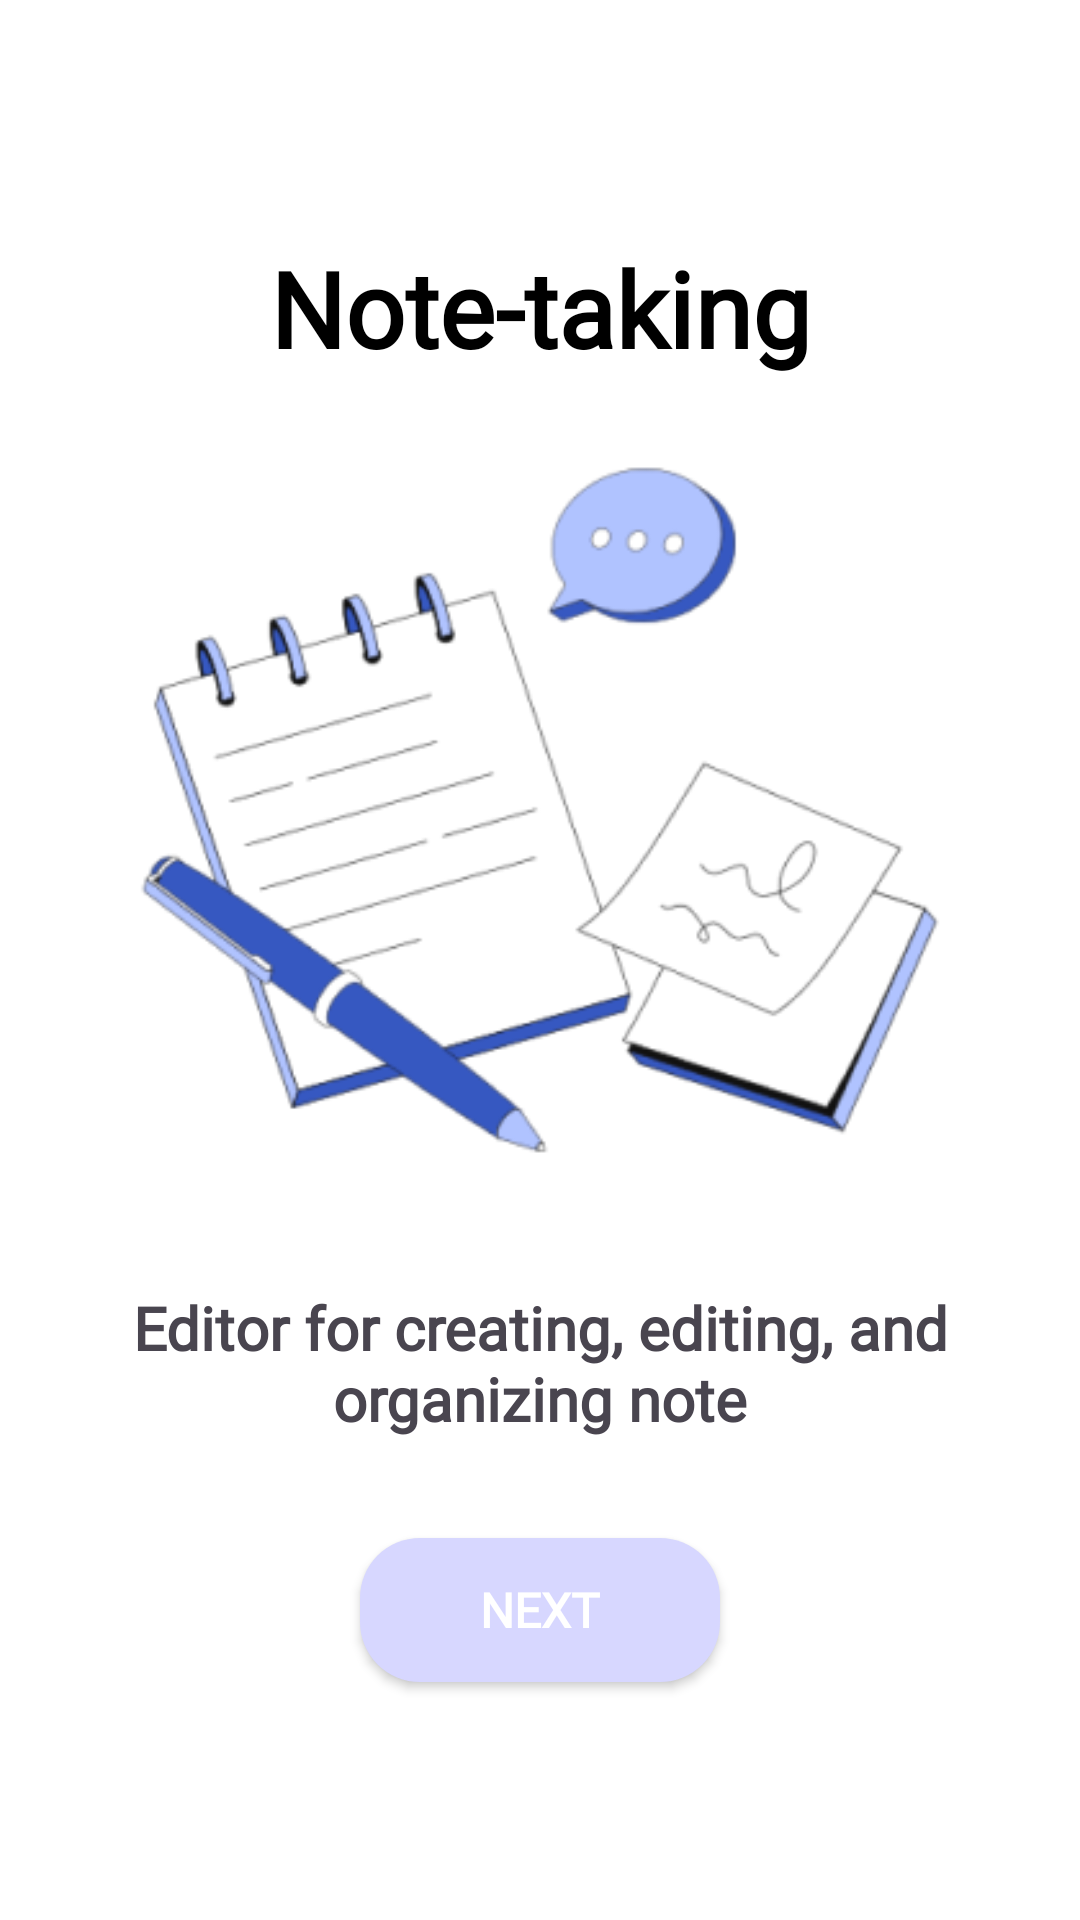

This screen was rendered from an Android layout file. Write that file and the resources it references.
<!-- AndroidManifest.xml: application theme Theme.BeProductive -->
<!-- res/layout/m001_on_boarding_3_frag.xml -->
<?xml version="1.0" encoding="utf-8"?>
<LinearLayout xmlns:android="http://schemas.android.com/apk/res/android"
    android:layout_width="match_parent"
    android:layout_height="match_parent"
    android:background="@color/white"
    android:gravity="center"
    android:orientation="vertical">

    <TextView
        android:layout_width="match_parent"
        android:layout_height="wrap_content"
        android:fontFamily="@font/inter_font"
        android:gravity="center"
        android:text="Note-taking"
        android:textColor="@color/black"
        android:textSize="35sp"
        android:textStyle="bold" />


    <ImageView
        android:layout_width="match_parent"
        android:layout_height="300dp"
        android:src="@mipmap/img_on_boarding_3" />

    <TextView
        android:layout_width="match_parent"
        android:layout_height="wrap_content"
        android:fontFamily="@font/inter_font"
        android:gravity="center"
        android:padding="3dp"
        android:text="@string/txt_on_boarding_3"
        android:textSize="20sp"
        android:textStyle="bold" />

    <Button
        android:id="@+id/bt_next_on_boarding_3"
        android:layout_width="120dp"
        android:layout_height="wrap_content"
        android:layout_marginTop="30dp"
        android:background="@drawable/bg_button"
        android:fontFamily="@font/inter_font"
        android:text="Next"
        android:textColor="@color/white"
        android:textSize="16sp"
        android:textStyle="bold" />

</LinearLayout>
<!-- resources referenced by this layout -->
<resources>
  <color name="black">#FF000000</color>
  <color name="white">#FFFFFFFF</color>
  <!-- drawable bg_button (drawable) -->
  <?xml version="1.0" encoding="utf-8"?>
  <shape xmlns:android="http://schemas.android.com/apk/res/android"
      android:shape="rectangle">
      <solid android:color="@color/bg_splash"/>
      <corners android:radius="20dp"/>
  </shape>
  <!-- mipmap img_on_boarding_3: png bitmap (mipmap, 34145 bytes) -->
  <string name="txt_on_boarding_3">Editor for creating, editing, and organizing note</string>
  <style name="Theme.BeProductive" parent="Base.Theme.BeProductive" />
  <color name="bg_splash">#D7D7FF</color>
  <style name="Base.Theme.BeProductive" parent="Theme.Material3.DayNight.NoActionBar">
          
           <item name="android:statusBarColor">@color/blue</item>
      </style>
  <color name="blue">#0E64D2</color>
</resources>
